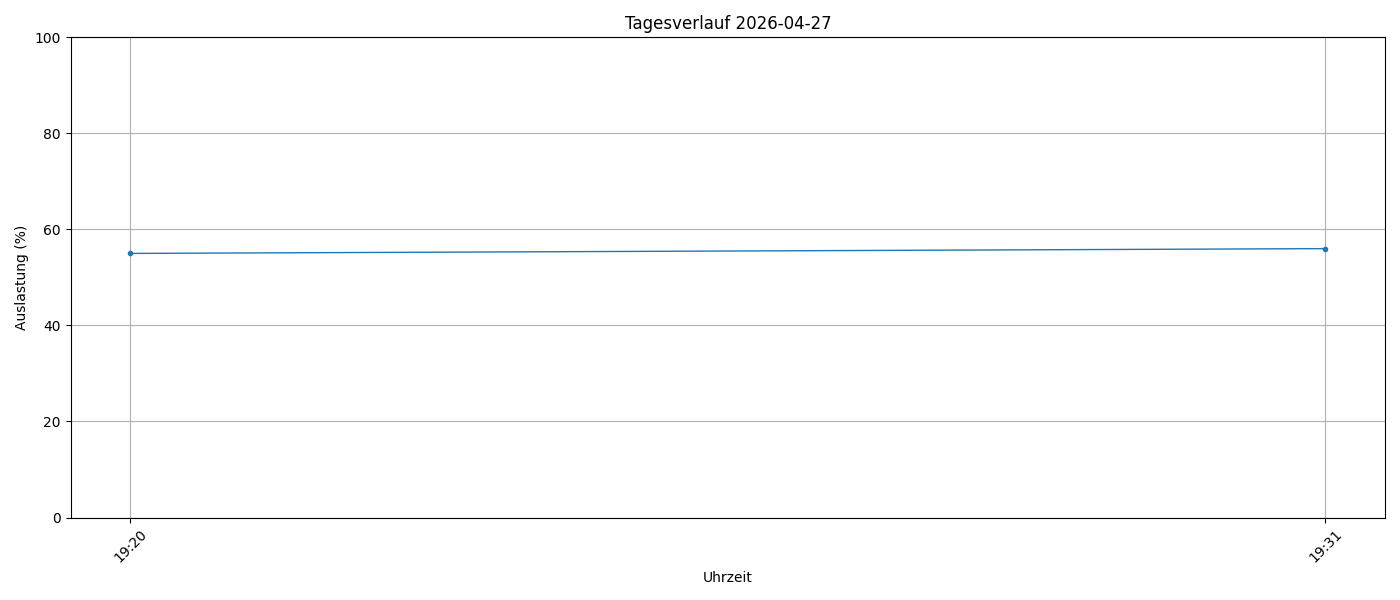

Values plotted in this chart, from the file beside it:
timestamp, load_percent
2026-04-27 19:20:01, 55
2026-04-27 19:31:33, 56
